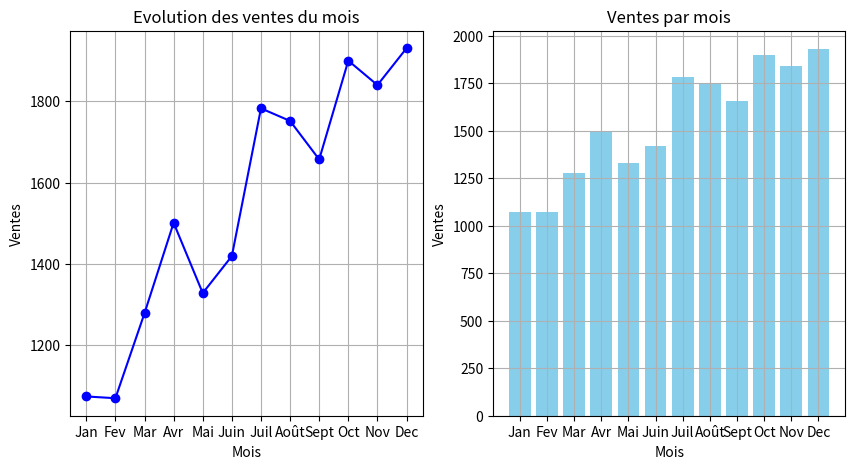

The matplotlib source for this figure:
import numpy as np
import matplotlib.pyplot as plt


# Etape 1 : Génération de données : 
np.random.seed(42) # Pour rendre le random stable 
mois = np.array(['Jan','Fev', 'Mar','Avr','Mai','Juin','Juil','Août','Sept','Oct','Nov','Dec'])


tendance = np.linspace(1000,2000,12) # tendance de fond 
aleatoire = np.random.normal(0,150,12) # bruit aleatoire 

ventes = tendance + aleatoire 
ventes = np.round(ventes,2) # arrondir les nombres à deux chiffre apres la virgule 

print("**** LES VENTES ****")
for i in range(0,len(mois)): 
    print(f"{mois[i]} : {ventes[i]}")

print(f"Total annuel :{ventes.sum()}")

print(f"Moyenne annuelle : {ventes.mean()}")

print(f"Meilleur mois :  {mois[ventes.argmax()]}")
print(f"Pire mois :  {mois[ventes.argmin()]}")

plt.figure(figsize=(10, 5))

plt.subplot(1,2,1)
plt.plot(mois,ventes, marker="o", color='b')
plt.xlabel("Mois")
plt.ylabel("Ventes")
plt.title("Evolution des ventes du mois")
plt.grid(True)



plt.subplot(1,2,2)
plt.bar(mois,ventes,color="skyblue")
plt.xlabel("Mois")
plt.ylabel("Ventes")
plt.title("Ventes par mois")
plt.grid(True)
plt.savefig("Evolution.png", format="PNG")

plt.show()




 
